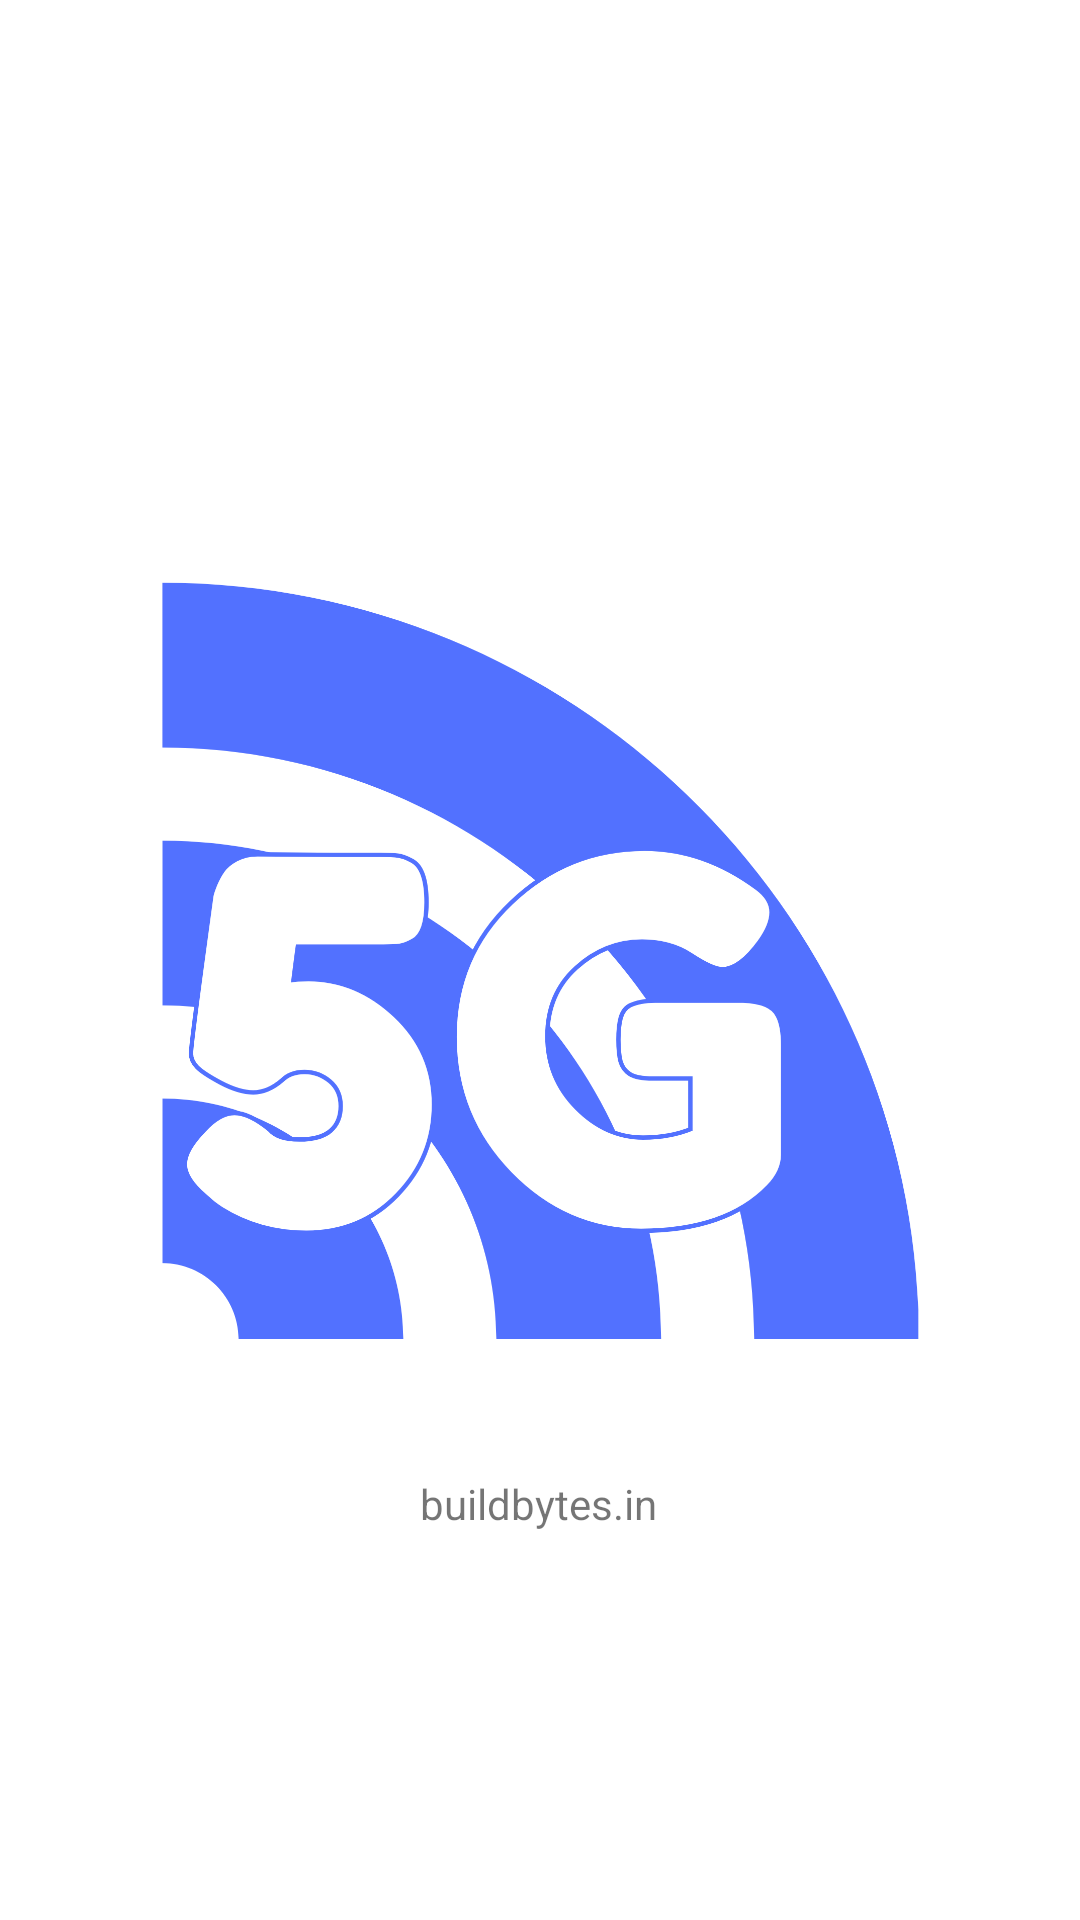

Produce the Android XML layout that renders to this screen, including the resource entries it uses.
<!-- AndroidManifest.xml: application theme Theme._5GSetter -->
<!-- res/layout/activity_splash_screen.xml -->
<?xml version="1.0" encoding="utf-8"?>
<androidx.constraintlayout.widget.ConstraintLayout xmlns:android="http://schemas.android.com/apk/res/android"
    xmlns:app="http://schemas.android.com/apk/res-auto"
    xmlns:tools="http://schemas.android.com/tools"
    android:id="@+id/main"
    android:layout_width="match_parent"
    android:layout_height="match_parent"
    android:background="#FFFFFF"
    tools:context=".SplashScreen">


    <ImageView
        android:id="@+id/imageView2"
        android:layout_width="262dp"
        android:layout_height="527dp"
        app:layout_constraintBottom_toBottomOf="parent"
        app:layout_constraintEnd_toEndOf="parent"
        app:layout_constraintStart_toStartOf="parent"
        app:layout_constraintTop_toTopOf="parent"
        app:srcCompat="@drawable/imageicon" />

    <TextView
        android:id="@+id/textView"
        android:layout_width="wrap_content"
        android:layout_height="wrap_content"
        android:text="buildbytes.in"
        app:layout_constraintBottom_toBottomOf="@+id/imageView2"
        app:layout_constraintEnd_toEndOf="parent"
        app:layout_constraintHorizontal_bias="0.498"
        app:layout_constraintStart_toStartOf="parent"
        app:layout_constraintTop_toTopOf="@+id/imageView2"
        app:layout_constraintVertical_bias="0.856" />
</androidx.constraintlayout.widget.ConstraintLayout>
<!-- resources referenced by this layout -->
<resources>
  <!-- drawable imageicon: png bitmap (drawable-mdpi, 90887 bytes) -->
  <style name="Theme._5GSetter" parent="Base.Theme._5GSetter" />
  <style name="Base.Theme._5GSetter" parent="Theme.AppCompat.Light.NoActionBar">
          
          
      </style>
</resources>
